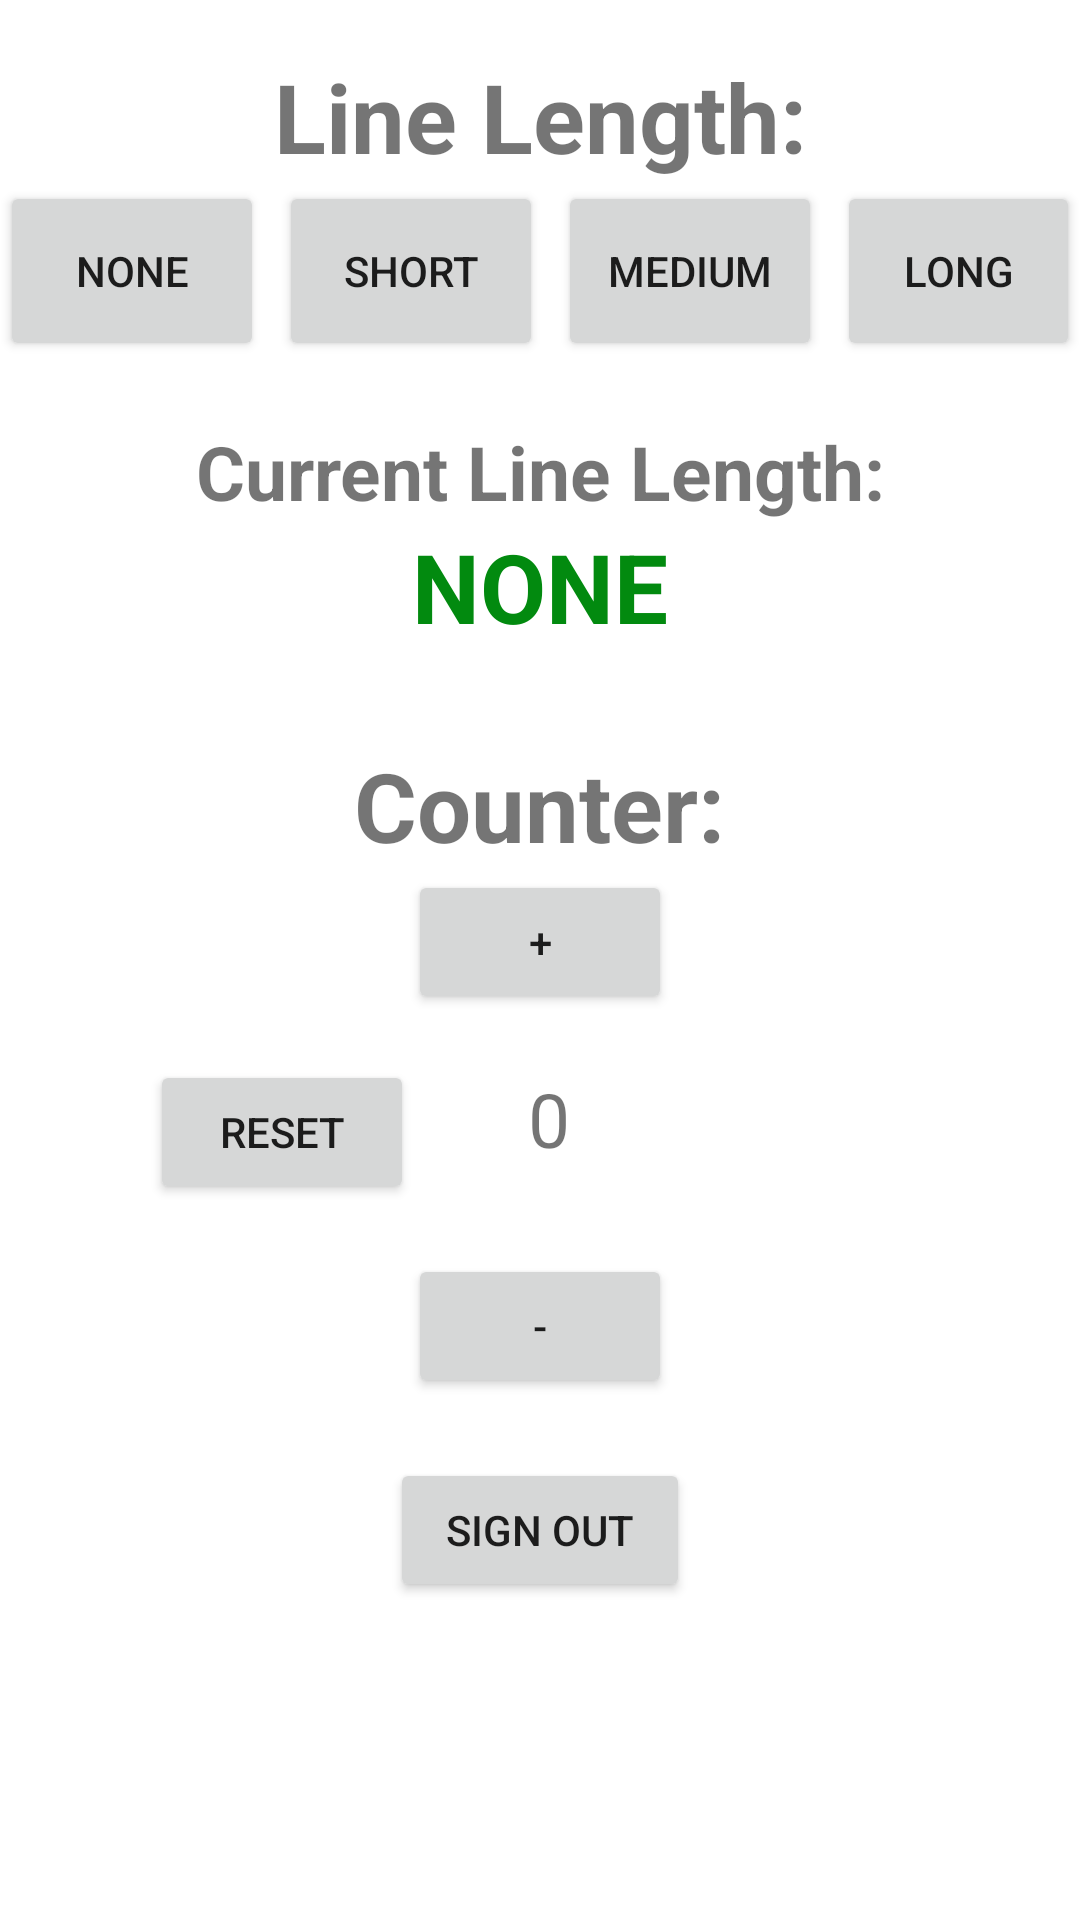

Layout XML and referenced resources for this Android screen:
<!-- AndroidManifest.xml: application theme Theme.BouncerModule -->
<!-- res/layout/fragment_home.xml -->
<?xml version="1.0" encoding="utf-8"?>
<androidx.constraintlayout.widget.ConstraintLayout xmlns:android="http://schemas.android.com/apk/res/android"
    xmlns:app="http://schemas.android.com/apk/res-auto"
    xmlns:tools="http://schemas.android.com/tools"
    android:layout_width="match_parent"
    android:layout_height="match_parent"
    tools:context=".ui.home.HomeFragment">

    <TextView
        android:id="@+id/text_home"
        android:layout_width="match_parent"
        android:layout_height="wrap_content"
        android:layout_marginStart="8dp"
        android:layout_marginTop="8dp"
        android:layout_marginEnd="8dp"
        android:textAlignment="center"
        android:textColor="#FFFFFF"
        android:textSize="20sp"
        app:layout_constraintBottom_toBottomOf="parent"
        app:layout_constraintEnd_toEndOf="parent"
        app:layout_constraintStart_toStartOf="parent"
        app:layout_constraintTop_toTopOf="parent" />


    <LinearLayout
        android:layout_width="match_parent"
        android:layout_height="match_parent"
        android:gravity="center"
        android:orientation="vertical"
        tools:layout_editor_absoluteX="16dp"
        tools:layout_editor_absoluteY="-31dp">


        <TextView
            android:id="@+id/LineLength"
            android:layout_width="200dp"
            android:layout_height="wrap_content"
            android:gravity="center"
            android:text="Line Length:"
            android:textSize="32dp"
            android:layout_marginTop="-66dp"
            android:textStyle="bold" />

        <LinearLayout
            android:layout_width="360dp"
            android:layout_height="80dp"
            android:orientation="horizontal">

            <Button
                android:id="@+id/None"
                android:layout_width="wrap_content"
                android:layout_height="60dp"
                android:layout_marginRight="5dp"
                android:text="None" />

            <Button
                android:id="@+id/Short"
                android:layout_width="wrap_content"
                android:layout_height="60dp"
                android:layout_marginRight="5dp"
                android:text="Short" />

            <Button
                android:id="@+id/Medium"
                android:layout_width="wrap_content"
                android:layout_height="60dp"
                android:layout_marginRight="5dp"
                android:text="Medium" />

            <Button
                android:id="@+id/Long"
                android:layout_width="wrap_content"
                android:layout_height="60dp"
                android:gravity="center"
                android:text="Long" />
        </LinearLayout>


        <TextView
            android:id="@+id/CurrentLength"
            android:layout_width="wrap_content"
            android:layout_height="wrap_content"
            android:gravity="center"
            android:text="Current Line Length:"
            android:textSize="25dp"
            android:textStyle="bold" />

        <TextView
            android:id="@+id/CurrentLengthValue"
            android:layout_width="wrap_content"
            android:layout_height="wrap_content"
            android:layout_marginBottom="30dp"
            android:gravity="center"
            android:text="NONE"
            android:textColor="#028A0F"
            android:textSize="32dp"
            android:textStyle="bold" />

        <TextView
            android:id="@+id/Counter"
            android:layout_width="wrap_content"
            android:layout_height="wrap_content"
            android:gravity="center"
            android:text="Counter:"
            android:textSize="32dp"
            android:textStyle="bold" />

        <Button
            android:id="@+id/plus"
            android:layout_width="wrap_content"
            android:layout_height="wrap_content"
            android:text="+" />

        <LinearLayout
            android:layout_width="260dp"
            android:layout_height="80dp"
            android:orientation="horizontal">

            <Button
                android:id="@+id/Reset"
                android:layout_width="wrap_content"
                android:layout_height="wrap_content"
                android:text="Reset"
                tools:layout_editor_absoluteX="93dp"
                tools:layout_editor_absoluteY="313dp" />

            <TextView
                android:id="@+id/Total_Value"
                android:layout_width="90dp"
                android:layout_height="70dp"
                android:gravity="center"
                android:text="0"
                android:textSize="25dp" />

        </LinearLayout>

        <Button
            android:id="@+id/minus"
            android:layout_width="wrap_content"
            android:layout_height="wrap_content"
            android:gravity="center"
            android:text="-" />

        <Button
            android:id="@+id/signOut"
            android:layout_width="100dp"
            android:layout_height="wrap_content"
            android:text="Sign Out"
            android:layout_marginTop="20dp"
            app:layout_constraintBottom_toBottomOf="parent"
            app:layout_constraintEnd_toEndOf="parent"
            app:layout_constraintHorizontal_bias=".498"
            app:layout_constraintStart_toStartOf="parent"
            app:layout_constraintTop_toTopOf="parent"
            app:layout_constraintVertical_bias="0.746" />


    </LinearLayout>

</androidx.constraintlayout.widget.ConstraintLayout>
<!-- resources referenced by this layout -->
<resources>
  <style name="Theme.BouncerModule" parent="Theme.MaterialComponents.DayNight.DarkActionBar">
          
          <item name="colorPrimary">@color/purple_500</item>
          <item name="colorPrimaryVariant">@color/purple_700</item>
          <item name="colorOnPrimary">@color/white</item>
          
          <item name="colorSecondary">@color/teal_200</item>
          <item name="colorSecondaryVariant">@color/teal_700</item>
          <item name="colorOnSecondary">@color/black</item>
          
          <item name="android:statusBarColor">?attr/colorPrimaryVariant</item>
          
      </style>
  <!-- not gathered from this repository: default colours our renderer supplied (Android Studio template values) -->
  <color name="purple_500">#FF6200EE</color>
  <color name="purple_700">#FF3700B3</color>
  <color name="teal_200">#FF03DAC5</color>
  <color name="teal_700">#FF018786</color>
  <color name="black">#FF000000</color>
  <color name="white">#FFFFFFFF</color>
</resources>
